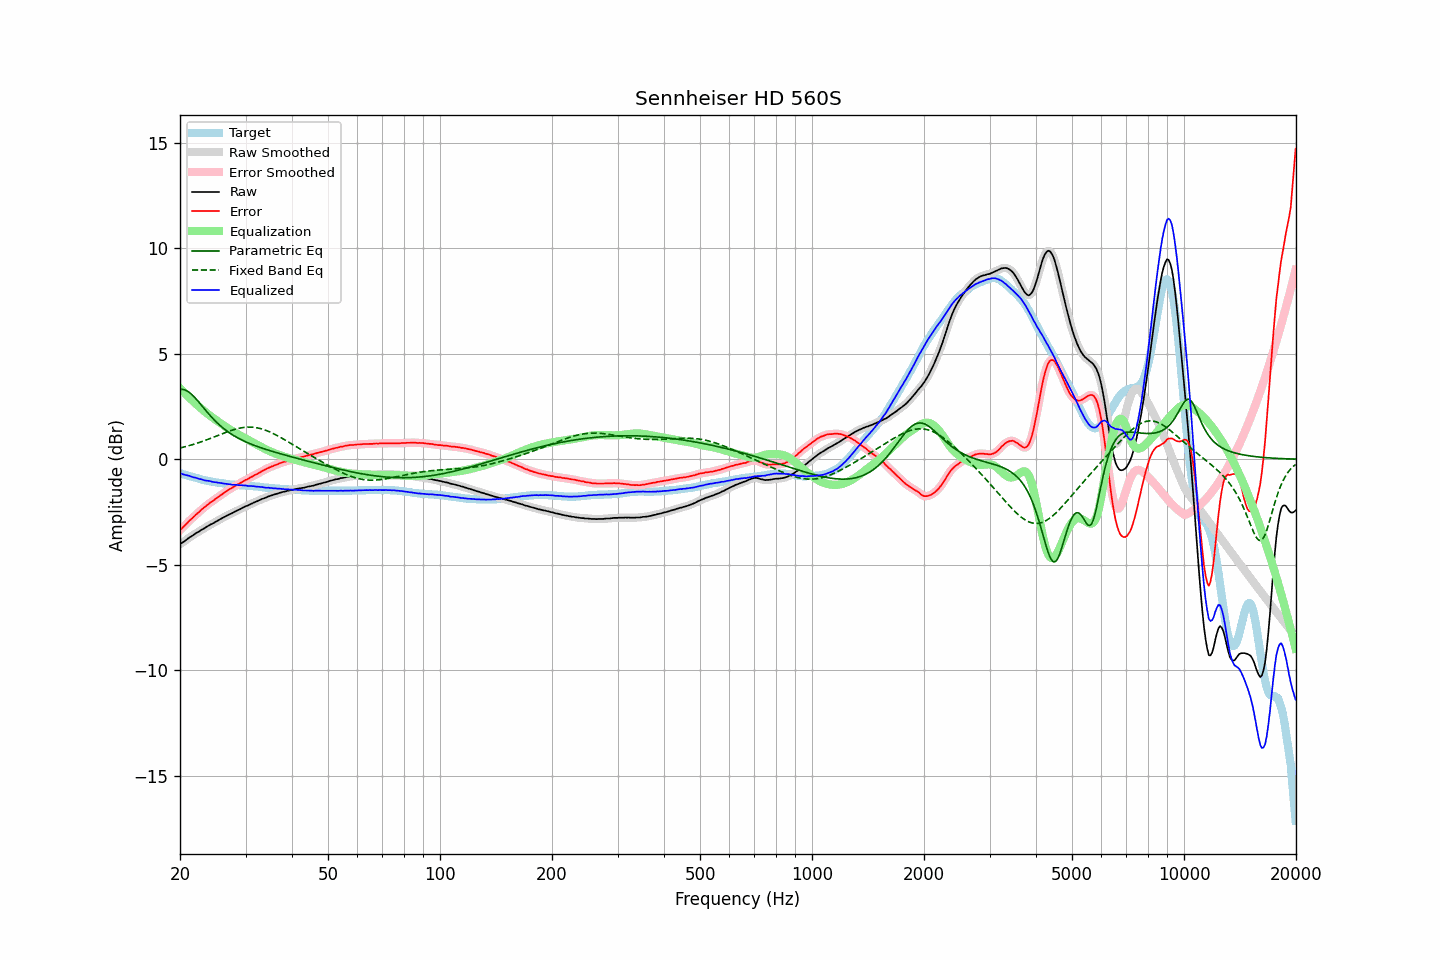

The table this chart was drawn from, first rows:
frequency, raw, error, smoothed, error_smoothed, equalization, parametric_eq, fixed_band_eq, equalized_raw, equalized_smoothed, target
20.00, -4.03, -3.37, -4.03, -3.37, 3.37, 3.32, 0.54, -0.66, -0.66, -0.66
20.20, -3.97, -3.29, -3.98, -3.29, 3.29, 3.32, 0.55, -0.68, -0.69, -0.68
20.40, -3.93, -3.22, -3.92, -3.22, 3.21, 3.31, 0.57, -0.72, -0.71, -0.71
20.61, -3.87, -3.14, -3.87, -3.14, 3.14, 3.29, 0.59, -0.74, -0.73, -0.73
20.81, -3.81, -3.06, -3.81, -3.06, 3.06, 3.26, 0.61, -0.75, -0.75, -0.75
21.02, -3.76, -2.98, -3.76, -2.98, 2.98, 3.21, 0.63, -0.78, -0.77, -0.78
21.23, -3.70, -2.90, -3.70, -2.90, 2.91, 3.16, 0.65, -0.79, -0.80, -0.80
21.44, -3.66, -2.84, -3.66, -2.84, 2.84, 3.09, 0.68, -0.82, -0.82, -0.82
21.66, -3.61, -2.77, -3.61, -2.77, 2.76, 3.02, 0.70, -0.85, -0.84, -0.84
21.87, -3.56, -2.70, -3.56, -2.70, 2.69, 2.94, 0.72, -0.87, -0.86, -0.86
22.09, -3.50, -2.62, -3.51, -2.63, 2.62, 2.86, 0.75, -0.88, -0.89, -0.88
22.31, -3.46, -2.56, -3.46, -2.55, 2.55, 2.78, 0.77, -0.91, -0.90, -0.90
22.54, -3.42, -2.49, -3.41, -2.48, 2.48, 2.69, 0.80, -0.93, -0.93, -0.93
22.76, -3.36, -2.41, -3.37, -2.42, 2.42, 2.59, 0.82, -0.94, -0.95, -0.95
22.99, -3.32, -2.35, -3.32, -2.35, 2.35, 2.50, 0.85, -0.97, -0.97, -0.97
23.22, -3.28, -2.29, -3.27, -2.29, 2.29, 2.41, 0.88, -0.99, -0.99, -0.99
23.45, -3.23, -2.23, -3.23, -2.23, 2.22, 2.32, 0.91, -1.00, -1.01, -1.00
23.69, -3.18, -2.16, -3.18, -2.16, 2.16, 2.23, 0.93, -1.02, -1.02, -1.02
23.92, -3.14, -2.11, -3.14, -2.10, 2.11, 2.14, 0.96, -1.03, -1.03, -1.03
24.16, -3.09, -2.04, -3.10, -2.05, 2.05, 2.05, 0.99, -1.04, -1.05, -1.05
24.40, -3.06, -2.00, -3.06, -1.99, 1.99, 1.97, 1.02, -1.07, -1.06, -1.06
24.65, -3.02, -1.95, -3.01, -1.94, 1.94, 1.89, 1.05, -1.08, -1.08, -1.07
24.89, -2.97, -1.88, -2.97, -1.89, 1.88, 1.81, 1.08, -1.09, -1.09, -1.09
25.14, -2.93, -1.83, -2.93, -1.83, 1.83, 1.74, 1.11, -1.10, -1.10, -1.10
25.39, -2.89, -1.78, -2.88, -1.77, 1.77, 1.67, 1.14, -1.11, -1.11, -1.11
25.65, -2.84, -1.72, -2.84, -1.72, 1.72, 1.60, 1.17, -1.12, -1.12, -1.12
25.91, -2.80, -1.67, -2.80, -1.67, 1.67, 1.53, 1.20, -1.13, -1.13, -1.13
26.16, -2.76, -1.62, -2.76, -1.61, 1.61, 1.47, 1.23, -1.15, -1.14, -1.14
26.43, -2.72, -1.56, -2.72, -1.56, 1.56, 1.41, 1.26, -1.16, -1.16, -1.16
26.69, -2.68, -1.51, -2.68, -1.51, 1.51, 1.35, 1.29, -1.17, -1.17, -1.17
26.96, -2.64, -1.46, -2.64, -1.46, 1.46, 1.29, 1.32, -1.18, -1.18, -1.18
27.23, -2.60, -1.41, -2.60, -1.41, 1.41, 1.24, 1.34, -1.19, -1.19, -1.19
27.50, -2.57, -1.37, -2.57, -1.37, 1.37, 1.19, 1.37, -1.20, -1.20, -1.20
27.77, -2.53, -1.33, -2.53, -1.32, 1.32, 1.14, 1.39, -1.21, -1.21, -1.20
28.05, -2.49, -1.28, -2.49, -1.28, 1.28, 1.10, 1.42, -1.21, -1.21, -1.21
28.33, -2.45, -1.23, -2.45, -1.23, 1.23, 1.05, 1.44, -1.22, -1.22, -1.22
28.62, -2.41, -1.19, -2.41, -1.19, 1.19, 1.01, 1.46, -1.22, -1.22, -1.22
28.90, -2.38, -1.15, -2.38, -1.15, 1.15, 0.97, 1.47, -1.23, -1.23, -1.23
29.19, -2.34, -1.11, -2.34, -1.11, 1.10, 0.93, 1.49, -1.24, -1.23, -1.23
29.48, -2.30, -1.06, -2.30, -1.06, 1.06, 0.89, 1.50, -1.24, -1.24, -1.24
29.78, -2.26, -1.02, -2.26, -1.02, 1.02, 0.86, 1.51, -1.24, -1.24, -1.24
30.08, -2.22, -0.97, -2.23, -0.98, 0.98, 0.82, 1.52, -1.24, -1.25, -1.25
30.38, -2.20, -0.95, -2.19, -0.94, 0.94, 0.79, 1.52, -1.26, -1.25, -1.25
30.68, -2.16, -0.90, -2.16, -0.90, 0.90, 0.76, 1.53, -1.26, -1.26, -1.26
30.99, -2.12, -0.85, -2.12, -0.86, 0.86, 0.73, 1.53, -1.26, -1.27, -1.27
31.30, -2.09, -0.82, -2.09, -0.81, 0.81, 0.70, 1.52, -1.28, -1.27, -1.27
31.61, -2.05, -0.77, -2.05, -0.77, 0.77, 0.67, 1.51, -1.28, -1.28, -1.28
31.93, -2.02, -0.73, -2.02, -0.73, 0.73, 0.64, 1.50, -1.29, -1.29, -1.29
32.24, -1.99, -0.70, -1.99, -0.69, 0.69, 0.61, 1.49, -1.30, -1.30, -1.29
32.57, -1.95, -0.65, -1.95, -0.65, 0.65, 0.58, 1.48, -1.30, -1.30, -1.30
32.89, -1.92, -0.61, -1.92, -0.61, 0.61, 0.56, 1.46, -1.31, -1.31, -1.31
33.22, -1.88, -0.56, -1.88, -0.56, 0.57, 0.53, 1.43, -1.31, -1.32, -1.32
33.55, -1.86, -0.53, -1.86, -0.53, 0.53, 0.50, 1.41, -1.33, -1.33, -1.33
33.89, -1.83, -0.49, -1.83, -0.49, 0.49, 0.48, 1.38, -1.34, -1.34, -1.34
34.23, -1.80, -0.45, -1.80, -0.45, 0.45, 0.45, 1.36, -1.35, -1.35, -1.35
34.57, -1.76, -0.41, -1.77, -0.41, 0.41, 0.43, 1.32, -1.35, -1.35, -1.35
34.92, -1.74, -0.38, -1.74, -0.38, 0.38, 0.41, 1.29, -1.36, -1.36, -1.36
35.27, -1.71, -0.34, -1.71, -0.34, 0.35, 0.38, 1.26, -1.36, -1.37, -1.37
35.62, -1.69, -0.32, -1.69, -0.31, 0.31, 0.36, 1.22, -1.38, -1.37, -1.37
35.97, -1.66, -0.28, -1.66, -0.28, 0.28, 0.34, 1.18, -1.38, -1.38, -1.38
... 635 more rows
